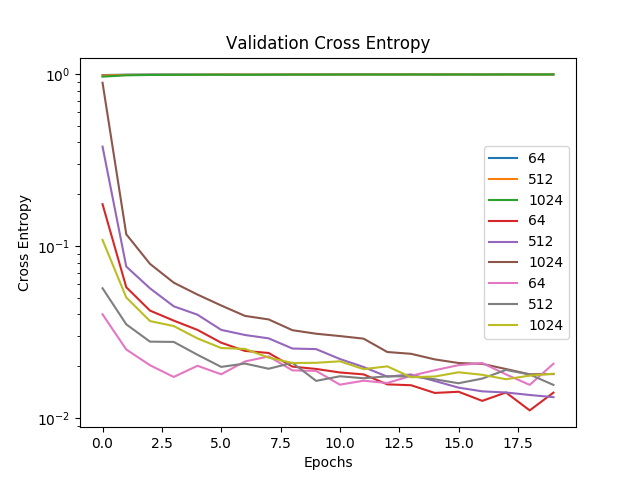

The table this chart was drawn from, first rows:
, 64, 512, 1024
0, 0.04001, 0.05673, 0.1083
1, 0.02498, 0.03498, 0.05015
2, 0.02023, 0.02775, 0.03654
3, 0.01729, 0.02765, 0.03419
4, 0.02009, 0.02327, 0.02898
5, 0.01792, 0.01978, 0.02547
6, 0.02127, 0.02069, 0.02519
7, 0.02276, 0.0193, 0.0224
8, 0.01889, 0.0209, 0.02085
9, 0.01875, 0.0164, 0.0209
10, 0.01559, 0.01745, 0.02132
11, 0.01644, 0.01699, 0.0192
12, 0.01595, 0.01744, 0.01993
13, 0.01756, 0.01743, 0.01723
14, 0.01892, 0.01676, 0.0174
15, 0.02025, 0.01589, 0.0184
16, 0.02085, 0.01692, 0.0178
17, 0.01789, 0.01901, 0.01678
18, 0.01555, 0.01786, 0.0176
19, 0.02064, 0.01554, 0.01806
